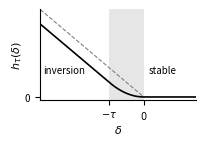

Write Python code to recreate this figure.
"""Inline figure of Section 3: the one-sided Huber penalty h_tau of the increasing density constraint
(`NegativeGradDensityHuber` in `Diffusion_Model/pipelines/losses.py`), as a function of the vertical density step delta,
in units of tau. Standalone: needs no data and no dinostics. Saved at the final width (about 1.9 in) with 7-8 pt fonts
in the `figures` folder of the working directory (PAPER_FIGURES), this folder when run from it."""
import os

import numpy as np
import matplotlib.pyplot as plt

FIGURES = os.environ.get('PAPER_FIGURES', 'figures')


def h(delta, tau=1.):
    """One-sided Huber: 0 for delta >= 0, delta^2 / (2 tau) on (-tau, 0), -delta - tau / 2 below -tau."""
    return np.where(delta >= 0, 0., np.where(delta < -tau, -delta - tau / 2, delta**2 / (2 * tau)))


def compute():
    """delta on [-3, 1.5] (units of tau) and h_tau(delta) for tau = 1: {'delta', 'h'}."""
    delta = np.linspace(-3, 1.5, 500)
    return {'delta': delta, 'h': h(delta)}


def plot(computed):
    """Figure of h_tau of `computed` (`compute`) and its linear asymptote."""
    plt.rcParams.update({'font.size': 8, 'axes.labelsize': 8, 'xtick.labelsize': 7, 'ytick.labelsize': 7})
    d = computed['delta']
    fig, ax = plt.subplots(figsize=(1.9, 1.3))
    ax.axvspan(-1, 0, color='0.9', lw=0)
    ax.plot(d, computed['h'], color='k', lw=1.2)
    ax.plot(d[d < 0], -d[d < 0], color='0.5', lw=0.8, ls='--')
    ax.set_xticks([-1, 0])
    ax.set_xticklabels([r'$-\tau$', r'$0$'])
    ax.set_yticks([0])
    ax.set_xlabel(r'$\delta$', labelpad=1)
    ax.set_ylabel(r'$h_\tau(\delta)$', labelpad=1)
    ax.text(-2.9, 0.75, 'inversion', fontsize=7, va='bottom')
    ax.text(0.15, 0.75, 'stable', fontsize=7, va='bottom')
    ax.set_xlim(-3, 1.5)
    ax.set_ylim(-0.1, 3)
    ax.spines[['top', 'right']].set_visible(False)
    fig.tight_layout(pad=0.2)
    return fig


def main():
    """Compute, plot and save the figure as fig_huber.pdf in FIGURES."""
    fig = plot(compute())
    os.makedirs(FIGURES, exist_ok=True)
    fig.savefig(f'{FIGURES}/fig_huber.pdf')


if __name__ == '__main__':
    main()
